Labelled photos from "images", an image-classification folder in christian-kessler/recipe_picture_rating. The possible labels are: nice, ugly.

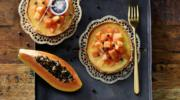
Label: nice

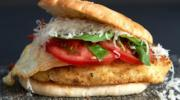
Label: nice

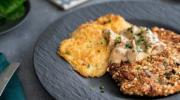
Label: nice

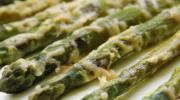
Label: ugly

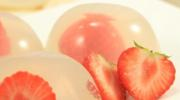
Label: ugly

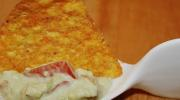
Label: ugly
